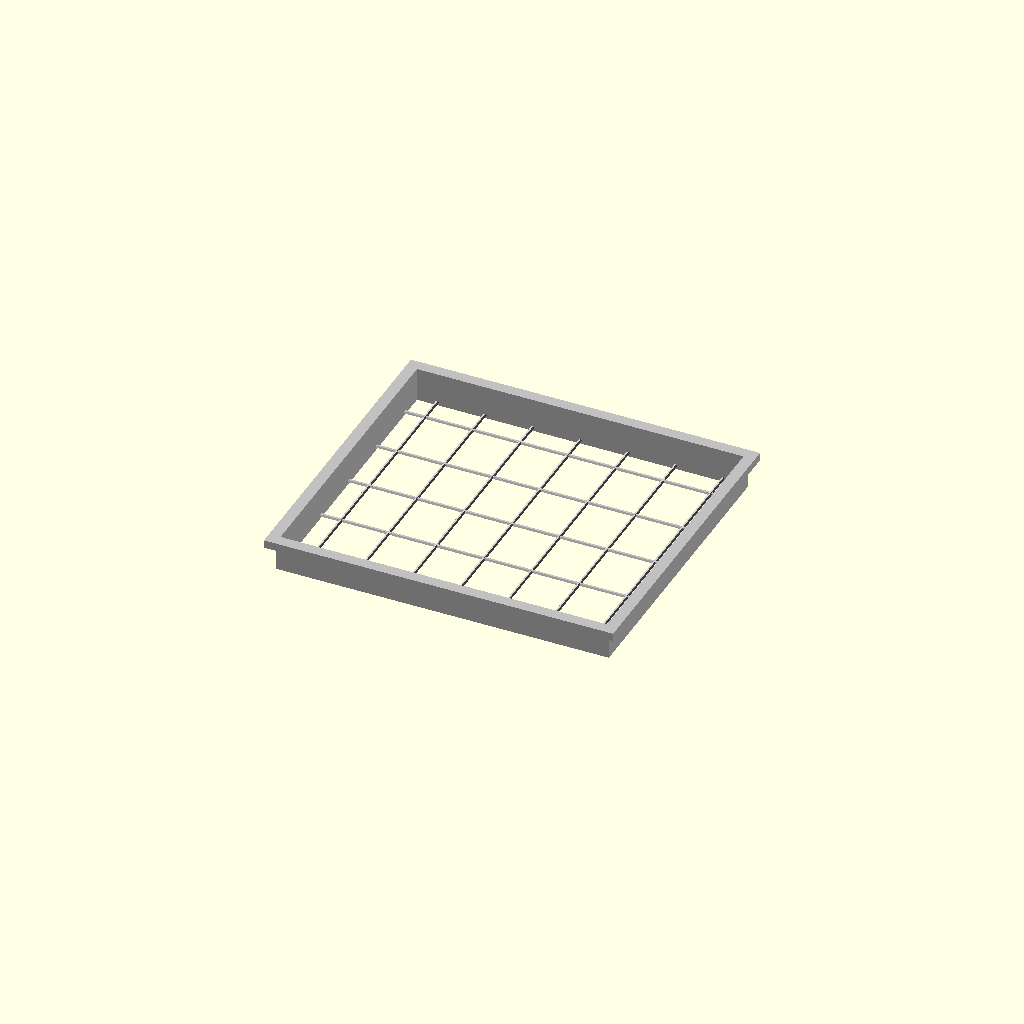
Cell 1 — every parameter at its default value.
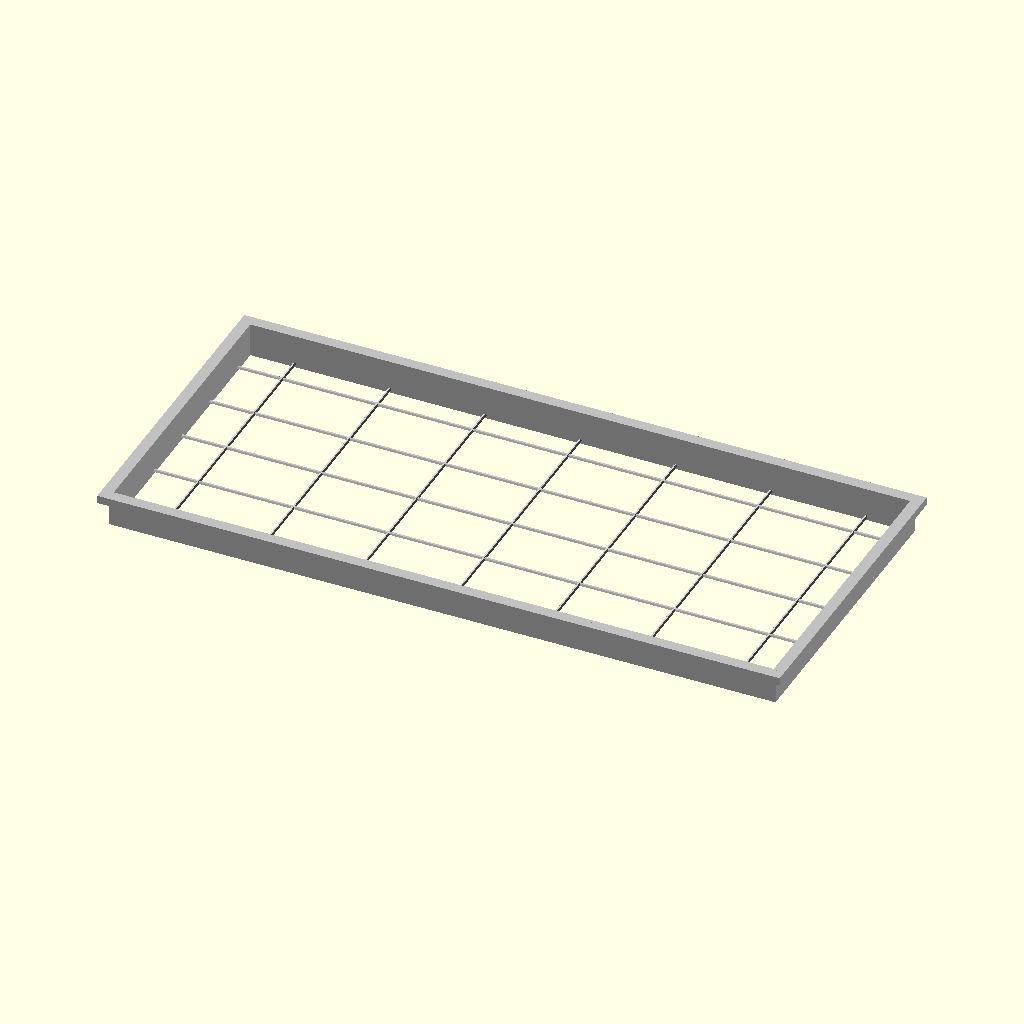
Cell 2 — rack_width set to 59, the other parameters unchanged.
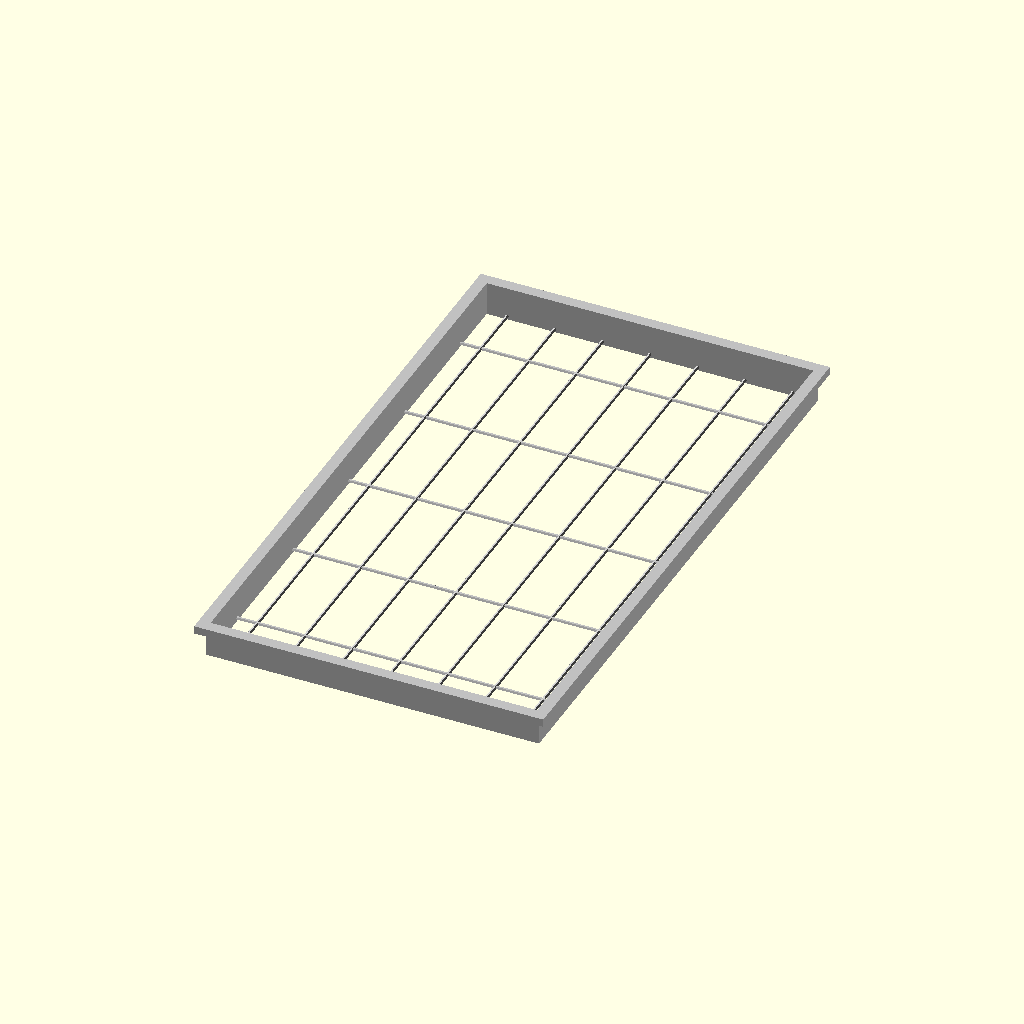
Cell 3: rack_depth = 53 (everything else at default).
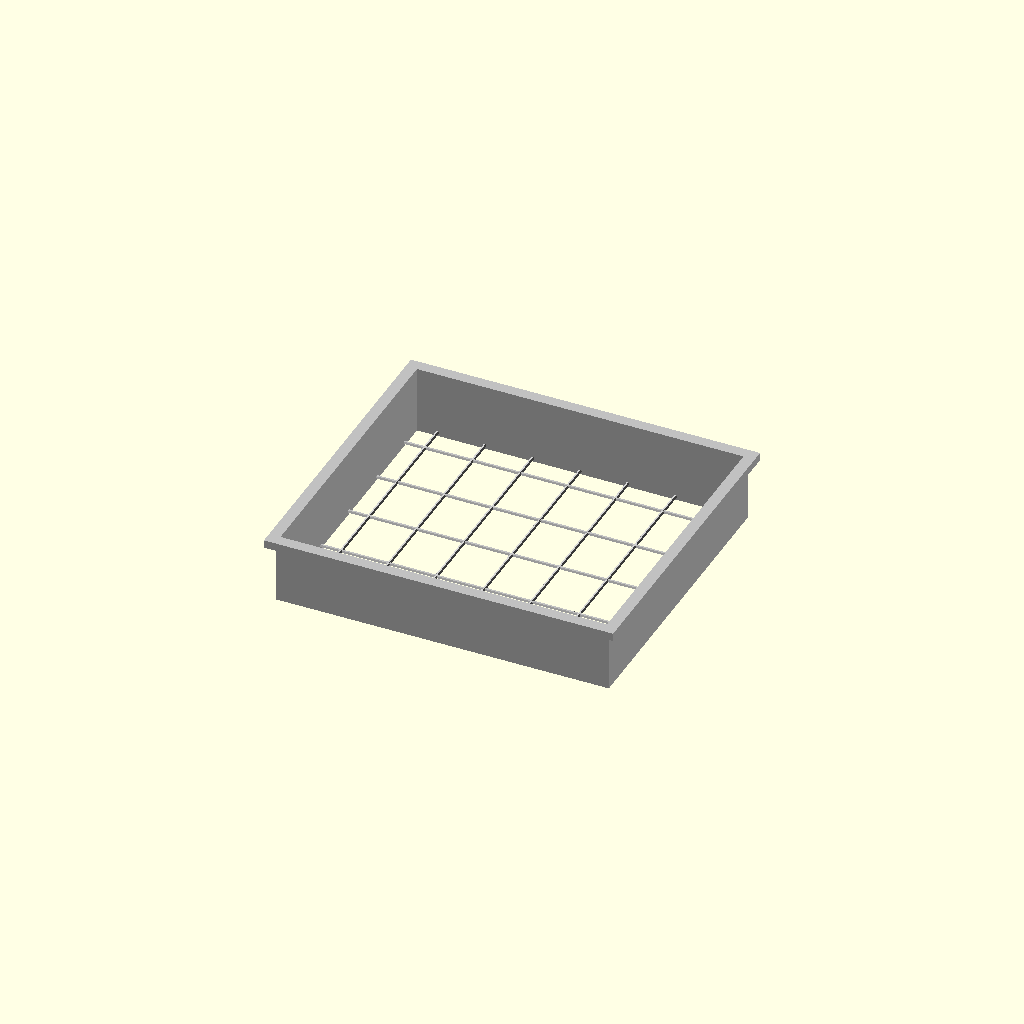
Cell 4: the same model with rack_height = 6.
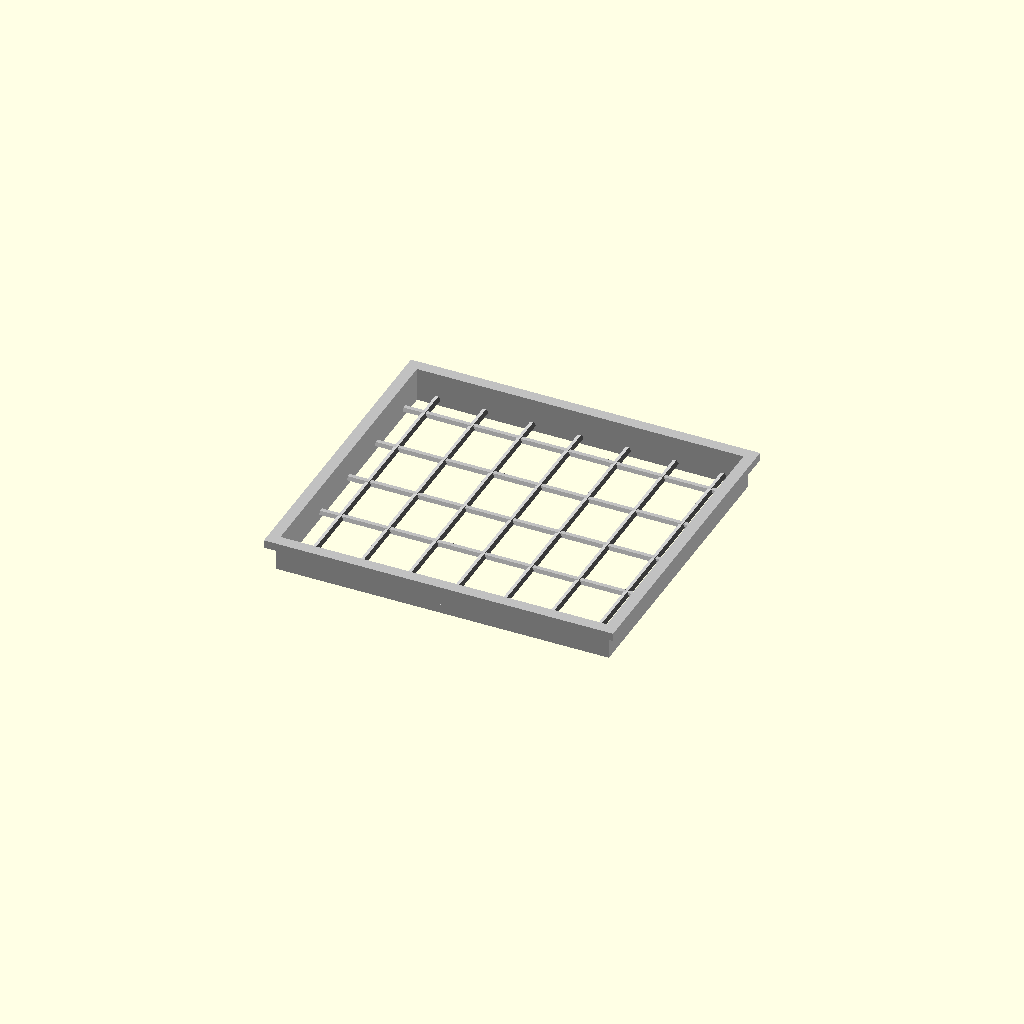
Cell 5: the same model with wire_w = 0.6.
One fixed orthographic camera (rotation 55°, 0°, 25°; colour scheme Cornfield) for every cell.
OpenSCAD source file 230614-openSCAD-stuff/kitchencabinet/dryingrack.scad:
rack_width = 29.5;
rack_depth = 26.5;
rack_height = 3;
rack_wall_t = 0.3;
wire_w = 0.3;
shoulder_w = 0.7;
shoulder_h = 0.7;

module drying_rack()
{
    color("silver")
    translate([0,0,-rack_height/2+shoulder_h]) 
    {
        difference() 
        {
            union() {
                cube ([rack_width, 
                    rack_depth, rack_height], 
                    center = true);
                
                translate([0,0,rack_height/2-shoulder_h/2])
                cube ([rack_width + 2 * shoulder_w, 
                    rack_depth + 2 * shoulder_w,
                    shoulder_h], 
                    center = true);
            }
            
            cube ([rack_width-2*rack_wall_t, 
                rack_depth - 2*rack_wall_t, 
                rack_height+0.2], 
                center = true);
        }
        
        n = 5;
        step = rack_depth/n;
        for (i = [-(n-1)/2:(n-1)/2])
        {
            translate([0, i*step, -rack_height/2+wire_w])
            rotate([0,90,0])
            cylinder(h = rack_width, 
                d = wire_w, center = true);
        }

        n2 = 7;
        step2 = rack_width/n2;
        for (j = [-(n2-1)/2:(n2-1)/2])
        {
            translate([j*step2, 0, -rack_height/2+wire_w])
            rotate([90,0,0])
            cylinder(h = rack_depth, 
                d = wire_w, center = true);
        }
    }
}

drying_rack();
Customizer parameters (derived from the source; name, type, default, range or options):
rack_width: number, default 29.5
rack_depth: number, default 26.5
rack_height: number, default 3
rack_wall_t: number, default 0.3
wire_w: number, default 0.3
shoulder_w: number, default 0.7
shoulder_h: number, default 0.7
